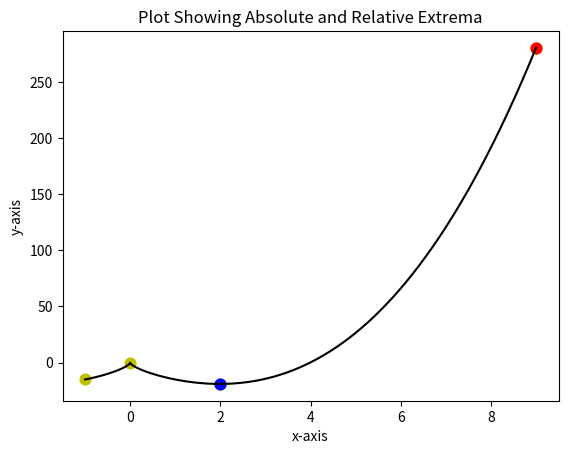

Python code for this plot:
# MSPA 400 Session #7 Python Module #1

# Reading assignment:
# "Think Python" 2nd Edition (8.3-8.11)
# "Think Python" 3td Editon (pages 85-93)

# Module #1 objectives: 1) demonstrate a grid search for maxima
# and minima of a continuous function, 2) demonstrate the use of Boolean 
# values with conditionals and 3) plot the results. 

import numpy as np
import matplotlib.pyplot as plt

# extrema() is a classification function used to evaluate a trio of points.
# The function will evaluate the middle point of trio to determine if it
# represents a relative maxima or minima for the trio. The result will be
# a boolean value True or False which will be used later.  Note that if the 
# middle point is not an extrema, the value False will be returned.

def extrema (a,b,c):
    x = max(a,b,c)
    z = min(a,b,c)
    epsilon = 0.0000001   # This is a safeguard against minor differences.
    result = False
    if abs(b - x) < epsilon:
        result = True
    if abs(b - z) < epsilon:
        result = True
    return result
   
# This is a user supplied function.  Example is Lial Figure 8 Section 13.1.        
                        
def f(x):
    y= (x**8)**.333 - 16.0*(x**2)**.33
    return y
    
# The following extrema evaluation will be over a defined interval. Grid points
# will be defined and the function extreme() will compare trios of values.
    
# Define interval endpoints for a closed interval [xa,xb].
xa= -1.0
xb= +9.0

# n = number of grid points.  The interval [xa,xb] will be subdivided.
# Adding delta to xb insures xb is included in the array generated.  For this
# purpose, np.arange() will be used to create a numpy array of floating point
# values to be used in subsequent calculations.

n= 1000
delta= (xb - xa)/n
x= np.arange(xa, xb+delta, delta)  
y=f(x)

value=[False]  # This defines the list value which will contain Boolean values.
value=value*len(x)  #This expands the list to the length of x.

# We are going to check each trio of points during the grid search.
# If a local extrema is found, the boolean value will be set to True.  
# Otherwise it will remain False. The interval endpoints are always local
# extrema so we define their boolean values first. 

L=len(x)
value[0] = True    # This will correspond to one endpoint.
value[L-1] =True   # This corresponds to the other.
    
# The for loop will check each consecutive trios of f values with the function
# extrema() to identify local extrema.  Only when an extrema is found will the
# boolean value in the list value be changed to True.

for k in range(L-2):
    value[k+1]=extrema(f(x[k]),f(x[k+1]),f(x[k+2]))
    
max_value=max(y)        # We check the list to find the global maxima.
min_value=min(y)        # We check the list to find the global minima.


# The following for loop checks the boolean value for each point. If the value
# is True, that point will be plotted yellow.  The global maximum is plotted as
# red and the minimum is plotted as green. We follow this up by plotting the
# values of x and y.

error=0.0000001         # The error parameter guards against roundoff error.
# The code which follows assigns colors to maxima and minima and plots them.

plt.figure()
for k in range(L):
    if value[k]==True:
        plt.scatter(x[k],y[k],s=60,c='y')
        if abs(max_value-y[k]) < error:
            plt.scatter(x[k],y[k],s=60,c='r')
        if abs(min_value-y[k]) < error:
            plt.scatter(x[k],y[k],s=60,c='b')
            
                 
plt.plot(x,y,c='k')   # This plots the line on the chart.
plt.xlabel('x-axis')
plt.ylabel('y-axis')
plt.title('Plot Showing Absolute and Relative Extrema')
plt.show()  


# Exercise #1:  Refer to Lial Section 13.1 Example 2. Reproduce Figure 7.

# Exercise #2: Refer to Lial Section 14.1 Example 3.  Evaluate over the 
# interval [0,10] and produce a plot showing maxima and minima.  Compare to 
# the answer sheet.


